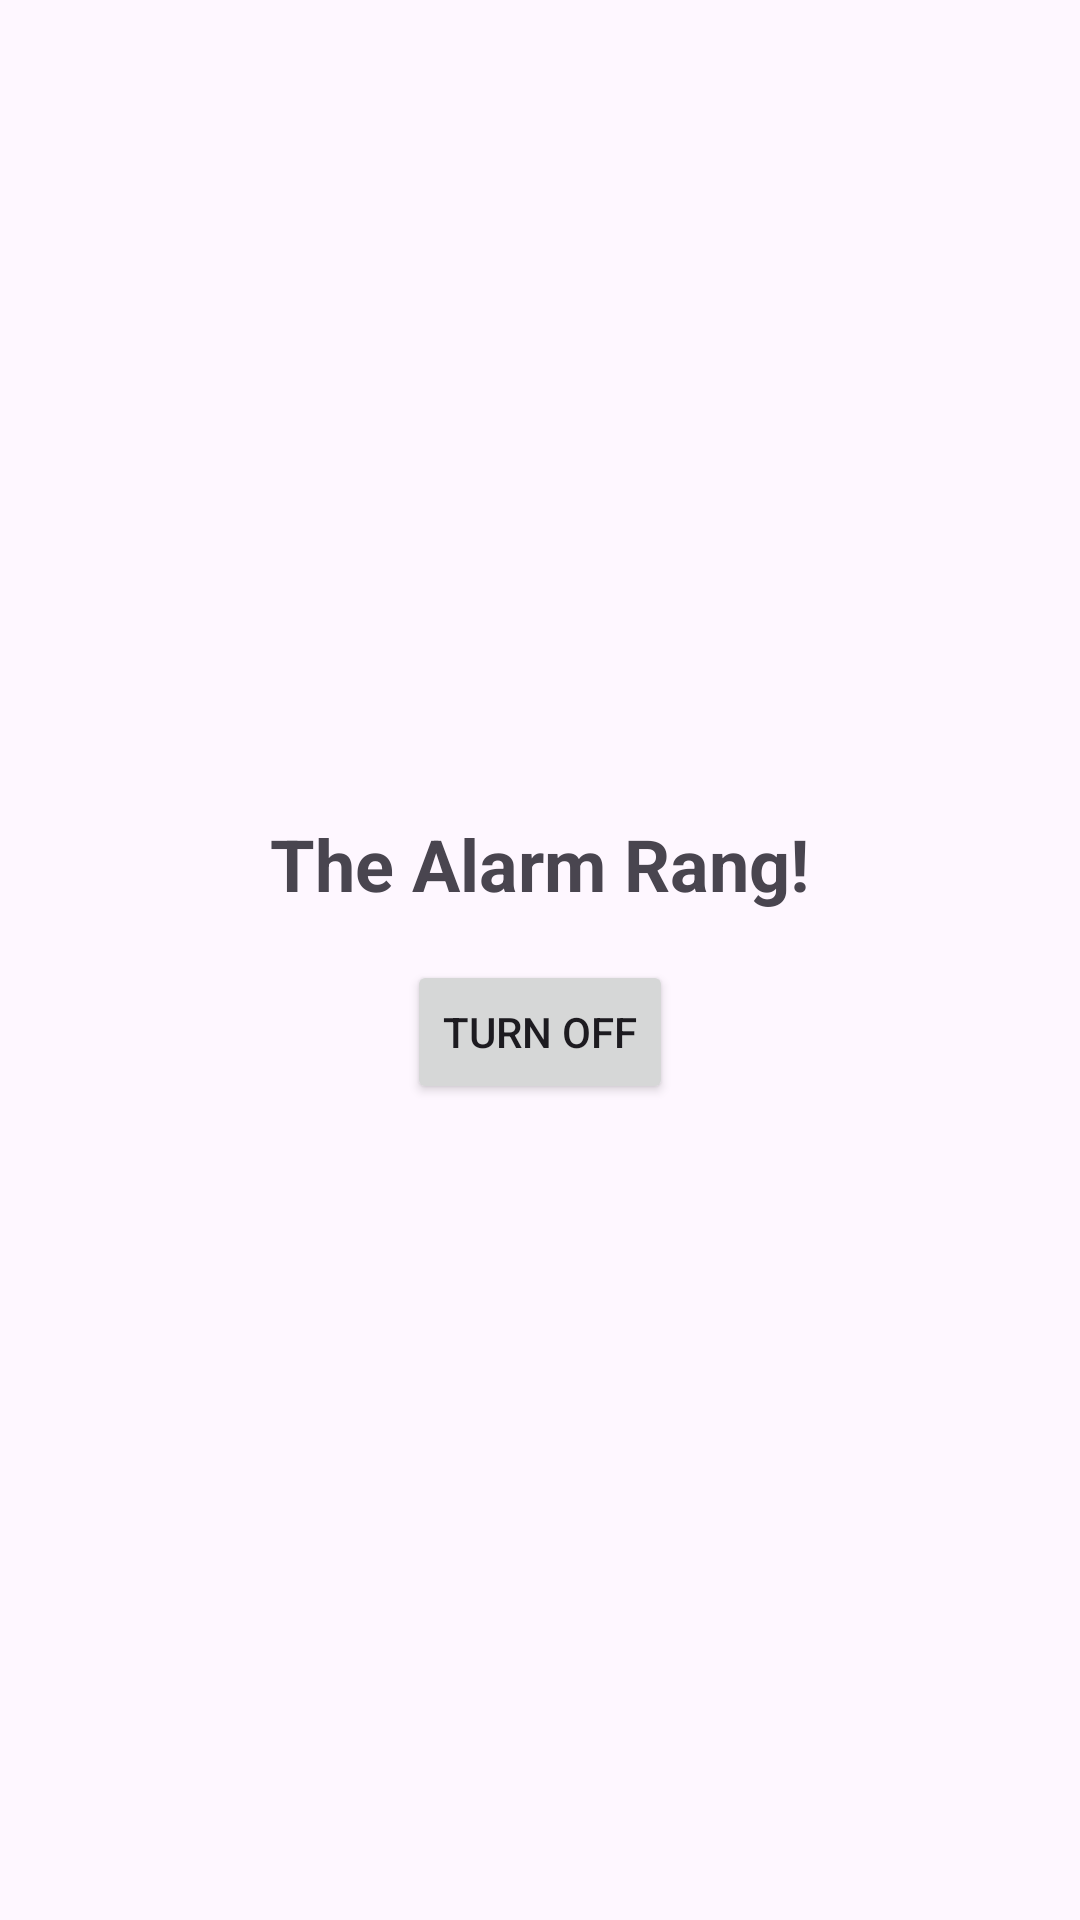

Reconstruct the res/layout file that produces this screen, plus the resources it refers to.
<!-- AndroidManifest.xml: application theme Theme.Material3.Light -->
<!-- res/layout/activity_alarm_ring.xml -->
<?xml version="1.0" encoding="utf-8"?>
<LinearLayout xmlns:android="http://schemas.android.com/apk/res/android"
    android:layout_width="match_parent"
    android:layout_height="match_parent"
    android:orientation="vertical"
    android:gravity="center"
    android:padding="16dp">

    <TextView
        android:id="@+id/alarm_message"
        android:layout_width="wrap_content"
        android:layout_height="wrap_content"
        android:text="The Alarm Rang!"
        android:textSize="24sp"
        android:textStyle="bold"
        android:gravity="center" />

    <Button
        android:id="@+id/stop_alarm_button"
        android:layout_width="wrap_content"
        android:layout_height="wrap_content"
        android:text="Turn off"
        android:layout_marginTop="16dp" />
</LinearLayout>
<!-- resources referenced by this layout -->
<resources>

</resources>
